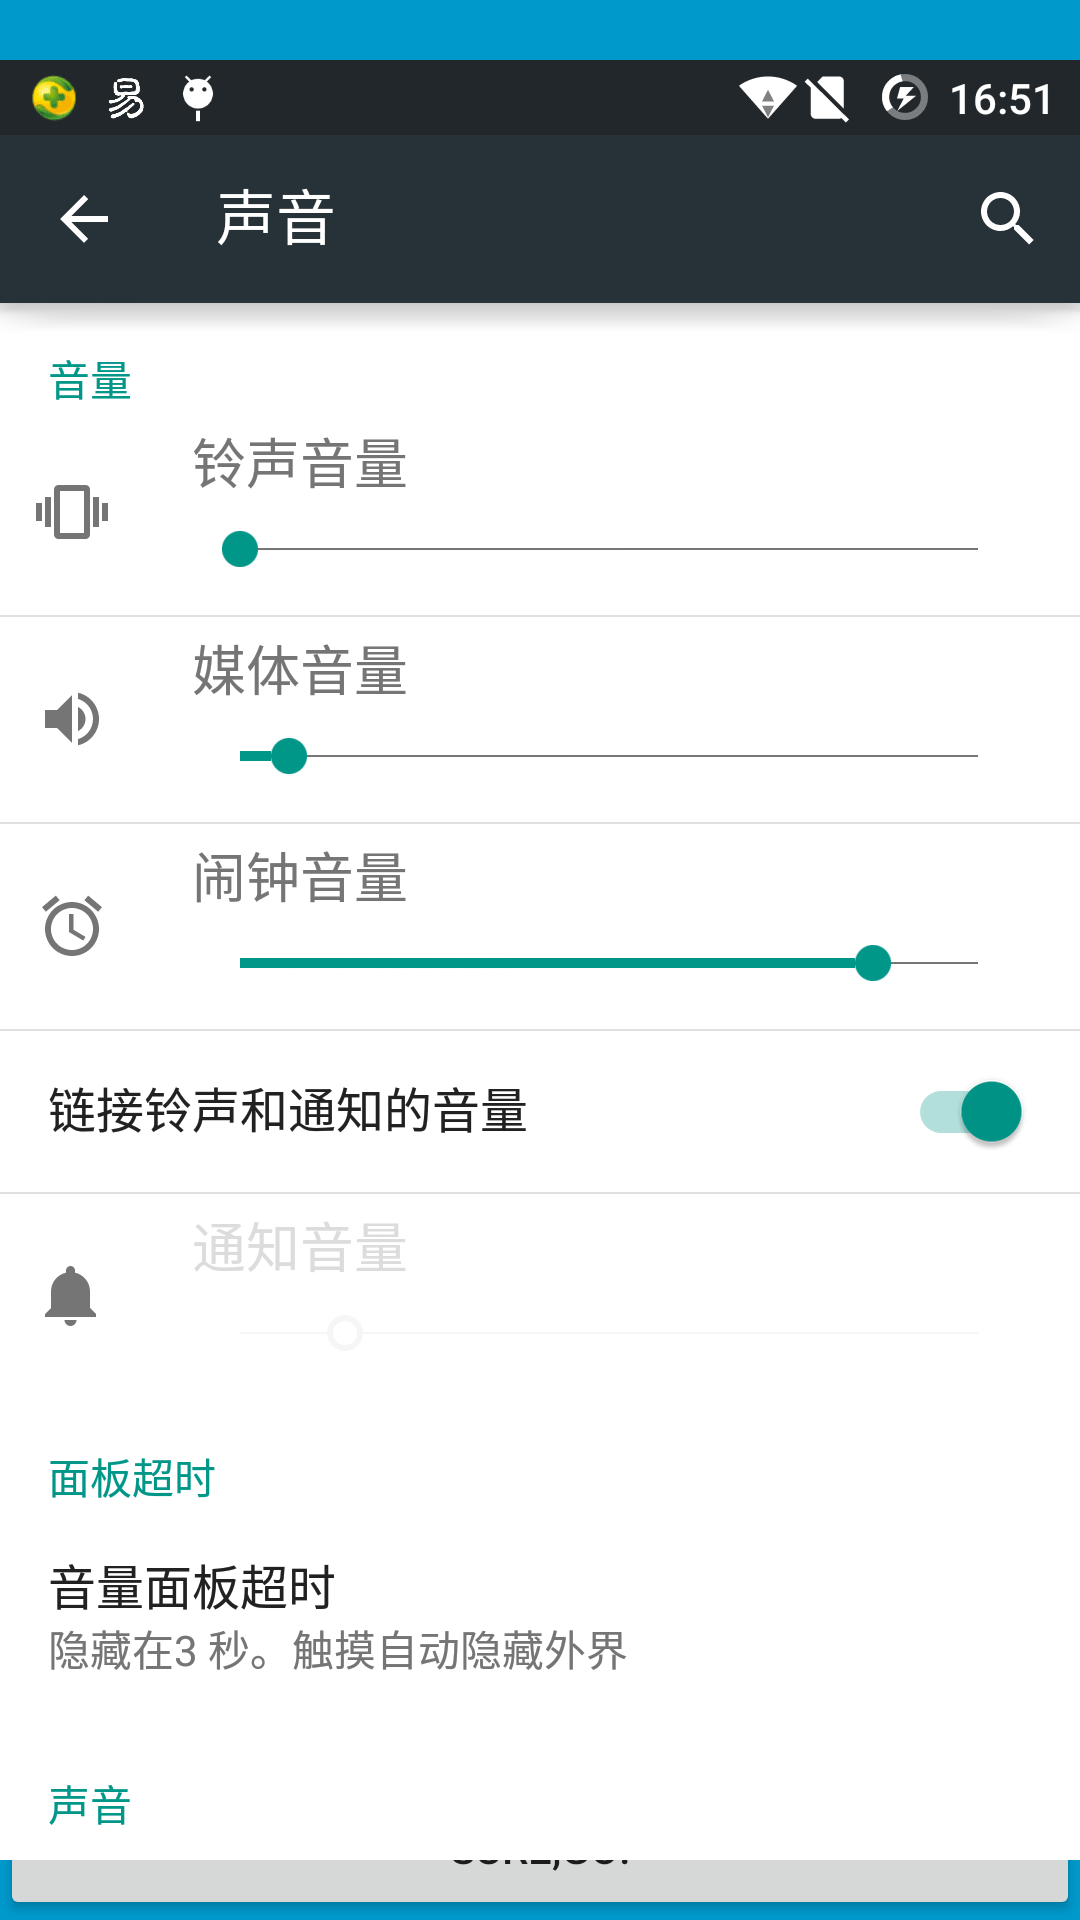

Layout XML and referenced resources for this Android screen:
<!-- AndroidManifest.xml: fallback theme Theme.MaterialComponents.DayNight.NoActionBar -->
<!-- res/layout/activity_startup_3_5.xml -->
<FrameLayout xmlns:android="http://schemas.android.com/apk/res/android"
    xmlns:tools="http://schemas.android.com/tools"
    android:layout_width="match_parent"
    android:layout_height="match_parent"
    android:background="#0099cc"
    tools:context="com.example.laststone.StartupActivity" >

    

    <TextView
        android:id="@+id/fullscreen_content"
        android:layout_width="match_parent"
        android:layout_height="match_parent"
        android:gravity="center"
        android:keepScreenOn="true"
        android:text="@string/dummy_content"
        android:textColor="#33b5e5"
        android:textSize="50sp"
        android:textStyle="bold" />

    

    <FrameLayout
        android:layout_width="match_parent"
        android:layout_height="match_parent"
        android:fitsSystemWindows="true" >

        <LinearLayout
            android:id="@+id/fullscreen_content_controls"
            style="?metaButtonBarStyle"
            android:layout_width="match_parent"
            android:layout_height="wrap_content"
            android:layout_gravity="bottom|center_horizontal"
            android:background="@color/black_overlay"
            android:orientation="horizontal"
            tools:ignore="UselessParent" >

            <Button
                android:id="@+id/dummy_button"
                style="?metaButtonBarButtonStyle"
                android:layout_width="0dp"
                android:layout_height="wrap_content"
                android:layout_weight="1"
                android:text="@string/dummy_button" />
        </LinearLayout>

        <ImageView
            android:layout_width="wrap_content"
            android:layout_height="wrap_content"
            android:id="@+id/imageView"
            android:layout_gravity="left|top"
            android:src="@drawable/sii_1080_1800" />

    </FrameLayout>

</FrameLayout>
<!-- resources referenced by this layout -->
<resources>
  <!-- drawable sii_1080_1800: png bitmap (drawable-hdpi, 44230 bytes) -->
  <string name="dummy_button">Sure,Go!</string>
  <string name="dummy_content">Are you ready?\nGO GO GO ooo</string>
</resources>
